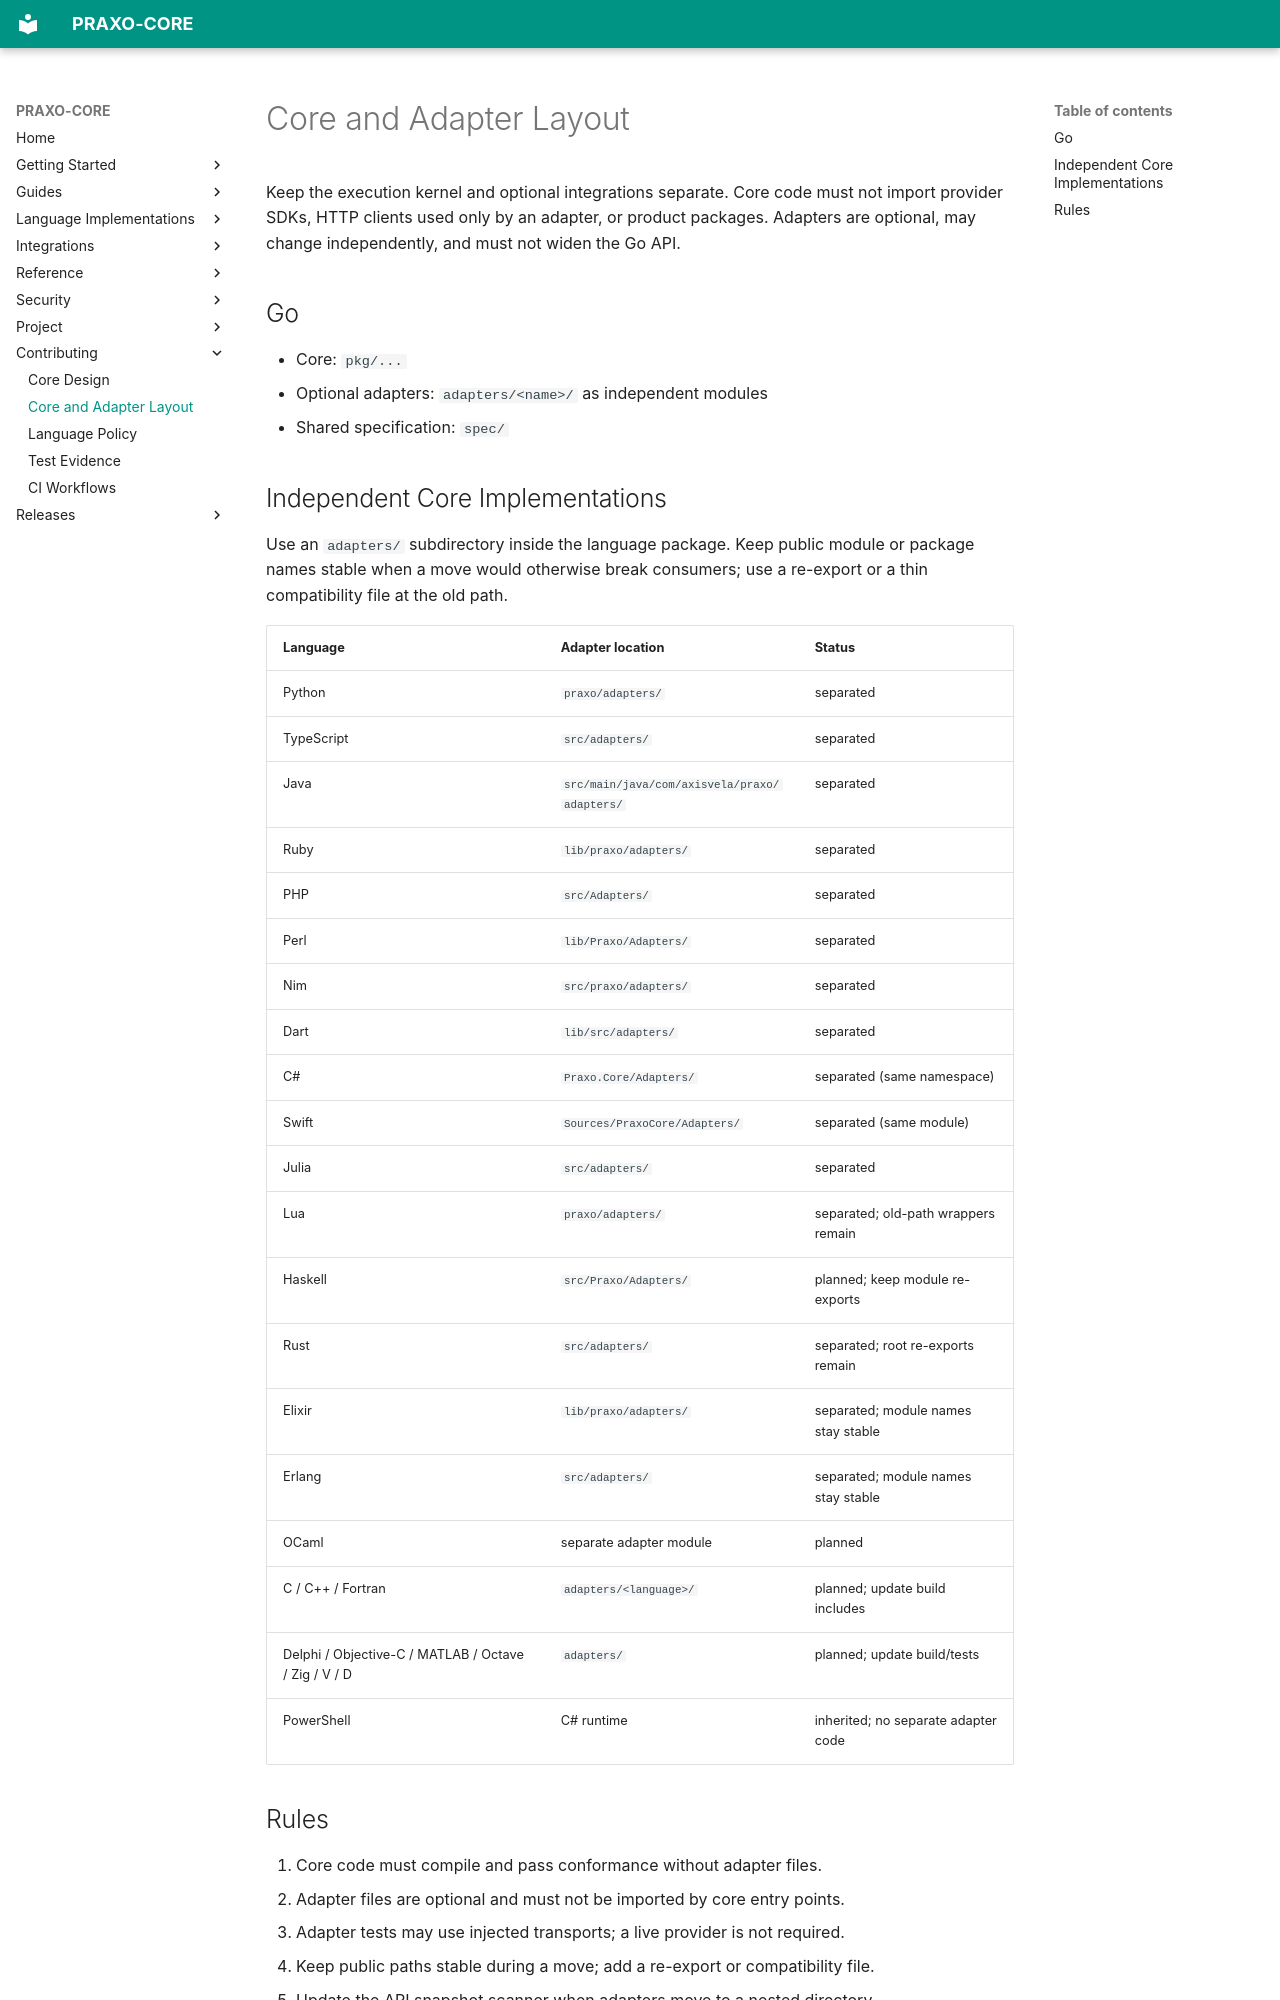

repository: axisvela/praxo-core · page: contributing/adapter-layout/index.html · generator: mkdocs

# Core and Adapter Layout

Keep the execution kernel and optional integrations separate. Core code must not
import provider SDKs, HTTP clients used only by an adapter, or product packages.
Adapters are optional, may change independently, and must not widen the Go API.

## Go

- Core: `pkg/...`
- Optional adapters: `adapters/<name>/` as independent modules
- Shared specification: `spec/`

## Independent Core Implementations

Use an `adapters/` subdirectory inside the language package. Keep public module
or package names stable when a move would otherwise break consumers; use a
re-export or a thin compatibility file at the old path.

| Language | Adapter location | Status |
| --- | --- | --- |
| Python | `praxo/adapters/` | separated |
| TypeScript | `src/adapters/` | separated |
| Java | `src/main/java/com/axisvela/praxo/adapters/` | separated |
| Ruby | `lib/praxo/adapters/` | separated |
| PHP | `src/Adapters/` | separated |
| Perl | `lib/Praxo/Adapters/` | separated |
| Nim | `src/praxo/adapters/` | separated |
| Dart | `lib/src/adapters/` | separated |
| C# | `Praxo.Core/Adapters/` | separated (same namespace) |
| Swift | `Sources/PraxoCore/Adapters/` | separated (same module) |
| Julia | `src/adapters/` | separated |
| Lua | `praxo/adapters/` | separated; old-path wrappers remain |
| Haskell | `src/Praxo/Adapters/` | planned; keep module re-exports |
| Rust | `src/adapters/` | separated; root re-exports remain |
| Elixir | `lib/praxo/adapters/` | separated; module names stay stable |
| Erlang | `src/adapters/` | separated; module names stay stable |
| OCaml | separate adapter module | planned |
| C / C++ / Fortran | `adapters/<language>/` | planned; update build includes |
| Delphi / Objective-C / MATLAB / Octave / Zig / V / D | `adapters/` | planned; update build/tests |
| PowerShell | C# runtime | inherited; no separate adapter code |
